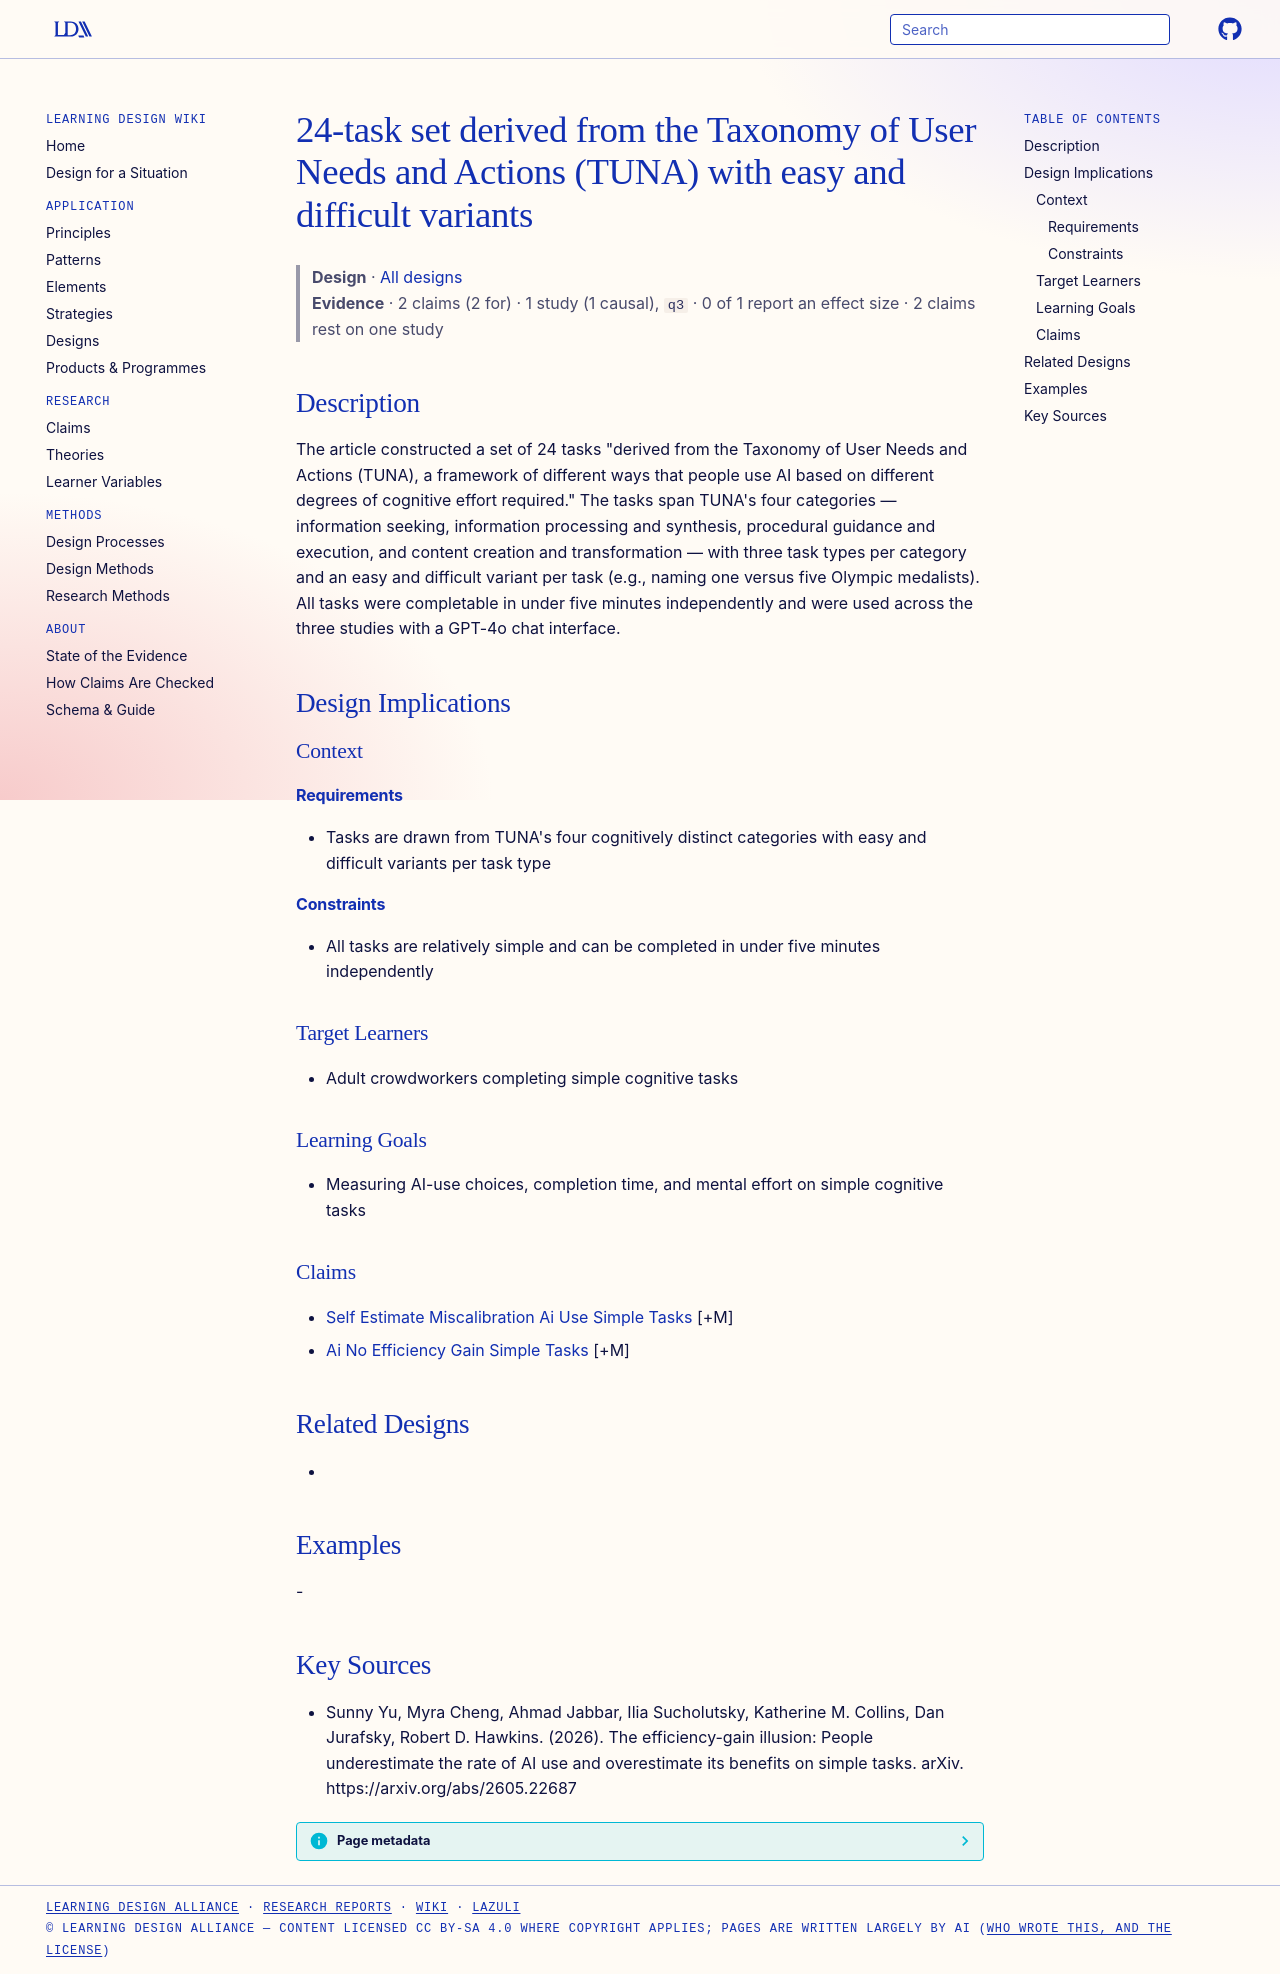

repository: Learning-Design-Alliance/learning-wiki · page: designs/tuna-24-task-set-simple-ai-use/index.html · generator: mkdocs

---
type: design
id: tuna-24-task-set-simple-ai-use
title: 24-task set derived from the Taxonomy of User Needs and Actions (TUNA) with easy and difficult variants
description: "The article constructed a set of 24 tasks \"derived from the Taxonomy of User Needs and Actions (TUNA), a framework of different ways that people use AI based on different degrees of cognitive effort required.\" The tas..."
status: review
generated:
  by: "process:settle-candidates"
  at: 2026-10-10
sources:
  - id: sunny-yu-2026
    resource: "https://arxiv.org/abs/2605.22687"
    title: "Sunny Yu, Myra Cheng, Ahmad Jabbar, Ilia Sucholutsky, Katherine M. Collins, Dan Jurafsky, Robert D. Hawkins. (2026). The efficiency-gain illusion: People underestimate the rate of AI use and overestimate its benefits on simple tasks. arXiv. https://arxiv.org/abs/2605.22687"
    author: Sunny Yu, Myra Cheng, Ahmad Jabbar, Ilia Sucholutsky, Katherine M. Collins, Dan Jurafsky, Robert D. Hawkins
---

# 24-task set derived from the Taxonomy of User Needs and Actions (TUNA) with easy and difficult variants

> **Design** · [All designs](index.md)
> **Evidence** · 2 claims (2 for) · 1 study (1 causal), `q3` · 0 of 1 report an effect size · 2 claims rest on one study

## Description
The article constructed a set of 24 tasks "derived from the Taxonomy of User Needs and Actions (TUNA), a framework of different ways that people use AI based on different degrees of cognitive effort required." The tasks span TUNA's four categories — information seeking, information processing and synthesis, procedural guidance and execution, and content creation and transformation — with three task types per category and an easy and difficult variant per task (e.g., naming one versus five Olympic medalists). All tasks were completable in under five minutes independently and were used across the three studies with a GPT-4o chat interface.

## Design Implications

### Context
#### Requirements
- Tasks are drawn from TUNA's four cognitively distinct categories with easy and difficult variants per task type
#### Constraints
- All tasks are relatively simple and can be completed in under five minutes independently

### Target Learners
- Adult crowdworkers completing simple cognitive tasks

### Learning Goals
- Measuring AI-use choices, completion time, and mental effort on simple cognitive tasks

### Claims
- [Self Estimate Miscalibration Ai Use Simple Tasks](../claims/self-estimate-miscalibration-ai-use-simple-tasks.md) [+M]
- [Ai No Efficiency Gain Simple Tasks](../claims/ai-no-efficiency-gain-simple-tasks.md) [+M]

## Related Designs
- 

## Examples
-

## Key Sources
- Sunny Yu, Myra Cheng, Ahmad Jabbar, Ilia Sucholutsky, Katherine M. Collins, Dan Jurafsky, Robert D. Hawkins. (2026). The efficiency-gain illusion: People underestimate the rate of AI use and overestimate its benefits on simple tasks. arXiv. https://arxiv.org/abs/2605.22687
